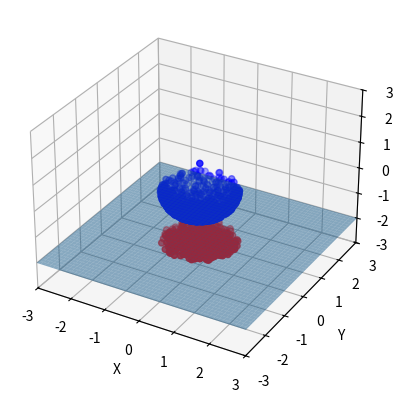

Here is the Python script that generated this plot:
import numpy as np
import matplotlib.pyplot as plt
from mpl_toolkits.mplot3d import Axes3D


def getRandomPointOnUnitSphere():
    # Generate random spherical coordinates
    theta = 2 * np.pi * np.random.random()  # theta is a random angle between 0 and 2pi
    phi = np.pi / 2 * np.random.random()  # phi is a random angle between 0 and pi/2
    #phi = np.arccos(2 * np.random.random() - 1)  # phi is a random angle between 0 and pi
    #phi = np.pi / 2 + np.pi / 2 * np.random.random()  # phi is a random angle between pi/2 and pi

    # Convert spherical coordinates to Cartesian coordinates
    x = np.sin(phi) * np.cos(theta)
    y = np.sin(phi) * np.sin(theta)
    z = np.cos(phi)

    rand_point = np.array([x, y, z])
    if rand_point[0]**2 + rand_point[1]**2 + rand_point[2]**2 != 1 or (rand_point[0] == 0 and rand_point[1] == 0 and rand_point[2] == 1):
        return getRandomPointOnUnitSphere()

    return np.array([x, y, z])


def stereographic_projection(vector, z_height):
    # Project the point on the plane z = 0
    x_proj = vector[0] / (z_height + 1 - vector[2])
    y_proj = vector[1] / (z_height + 1 - vector[2])

    return np.array([x_proj, y_proj])


def main():
    N = np.array([0, 0, 1])
    z_height = -2

    random_points = []
    for i in range(1000):
        random_points.append(getRandomPointOnUnitSphere())
    random_points_x = []
    random_points_y = []
    random_points_z = []
    for point in random_points:
        point_projected = stereographic_projection(point, z_height)
        random_points_x.append(point_projected[0])
        random_points_y.append(point_projected[1])
        random_points_z.append(z_height)
    random_points_unprojected_x = [0]
    random_points_unprojected_y = [0]
    random_points_unprojected_z = [1]
    for point in random_points:
        random_points_unprojected_x.append(-point[0])
        random_points_unprojected_y.append(-point[1])
        random_points_unprojected_z.append(-point[2])

    rand_point = getRandomPointOnUnitSphere()
    print(rand_point[0]**2 + rand_point[1]**2 + rand_point[2]**2)
    print(stereographic_projection(rand_point, z_height))

    # Select length of axes and the space between tick labels
    xmin, xmax, ymin, ymax = -5, 5, -5, 5
    ticks_frequency = 1

    # Plot points
    fig = plt.figure()
    ax = fig.add_subplot(111, projection='3d')

    # Plot the plane z = -1
    xx, yy = np.meshgrid(np.linspace(-3, 3, 100), np.linspace(-3, 3, 100))
    zz = z_height * np.ones(xx.shape)
    ax.plot_surface(xx, yy, zz, alpha=0.5)

    # Plot the points
    ax.scatter(random_points_unprojected_x, random_points_unprojected_y, random_points_unprojected_z, color='blue')
    ax.scatter(random_points_x, random_points_y, random_points_z, color='red')

    ax.set_xlabel('X')
    ax.set_ylabel('Y')
    ax.set_zlabel('Z')

    ax.set_xlim([-3, 3])
    ax.set_ylim([-3, 3])
    ax.set_zlim([-3, 3])

    plt.show()


if __name__ == "__main__":
    main()
